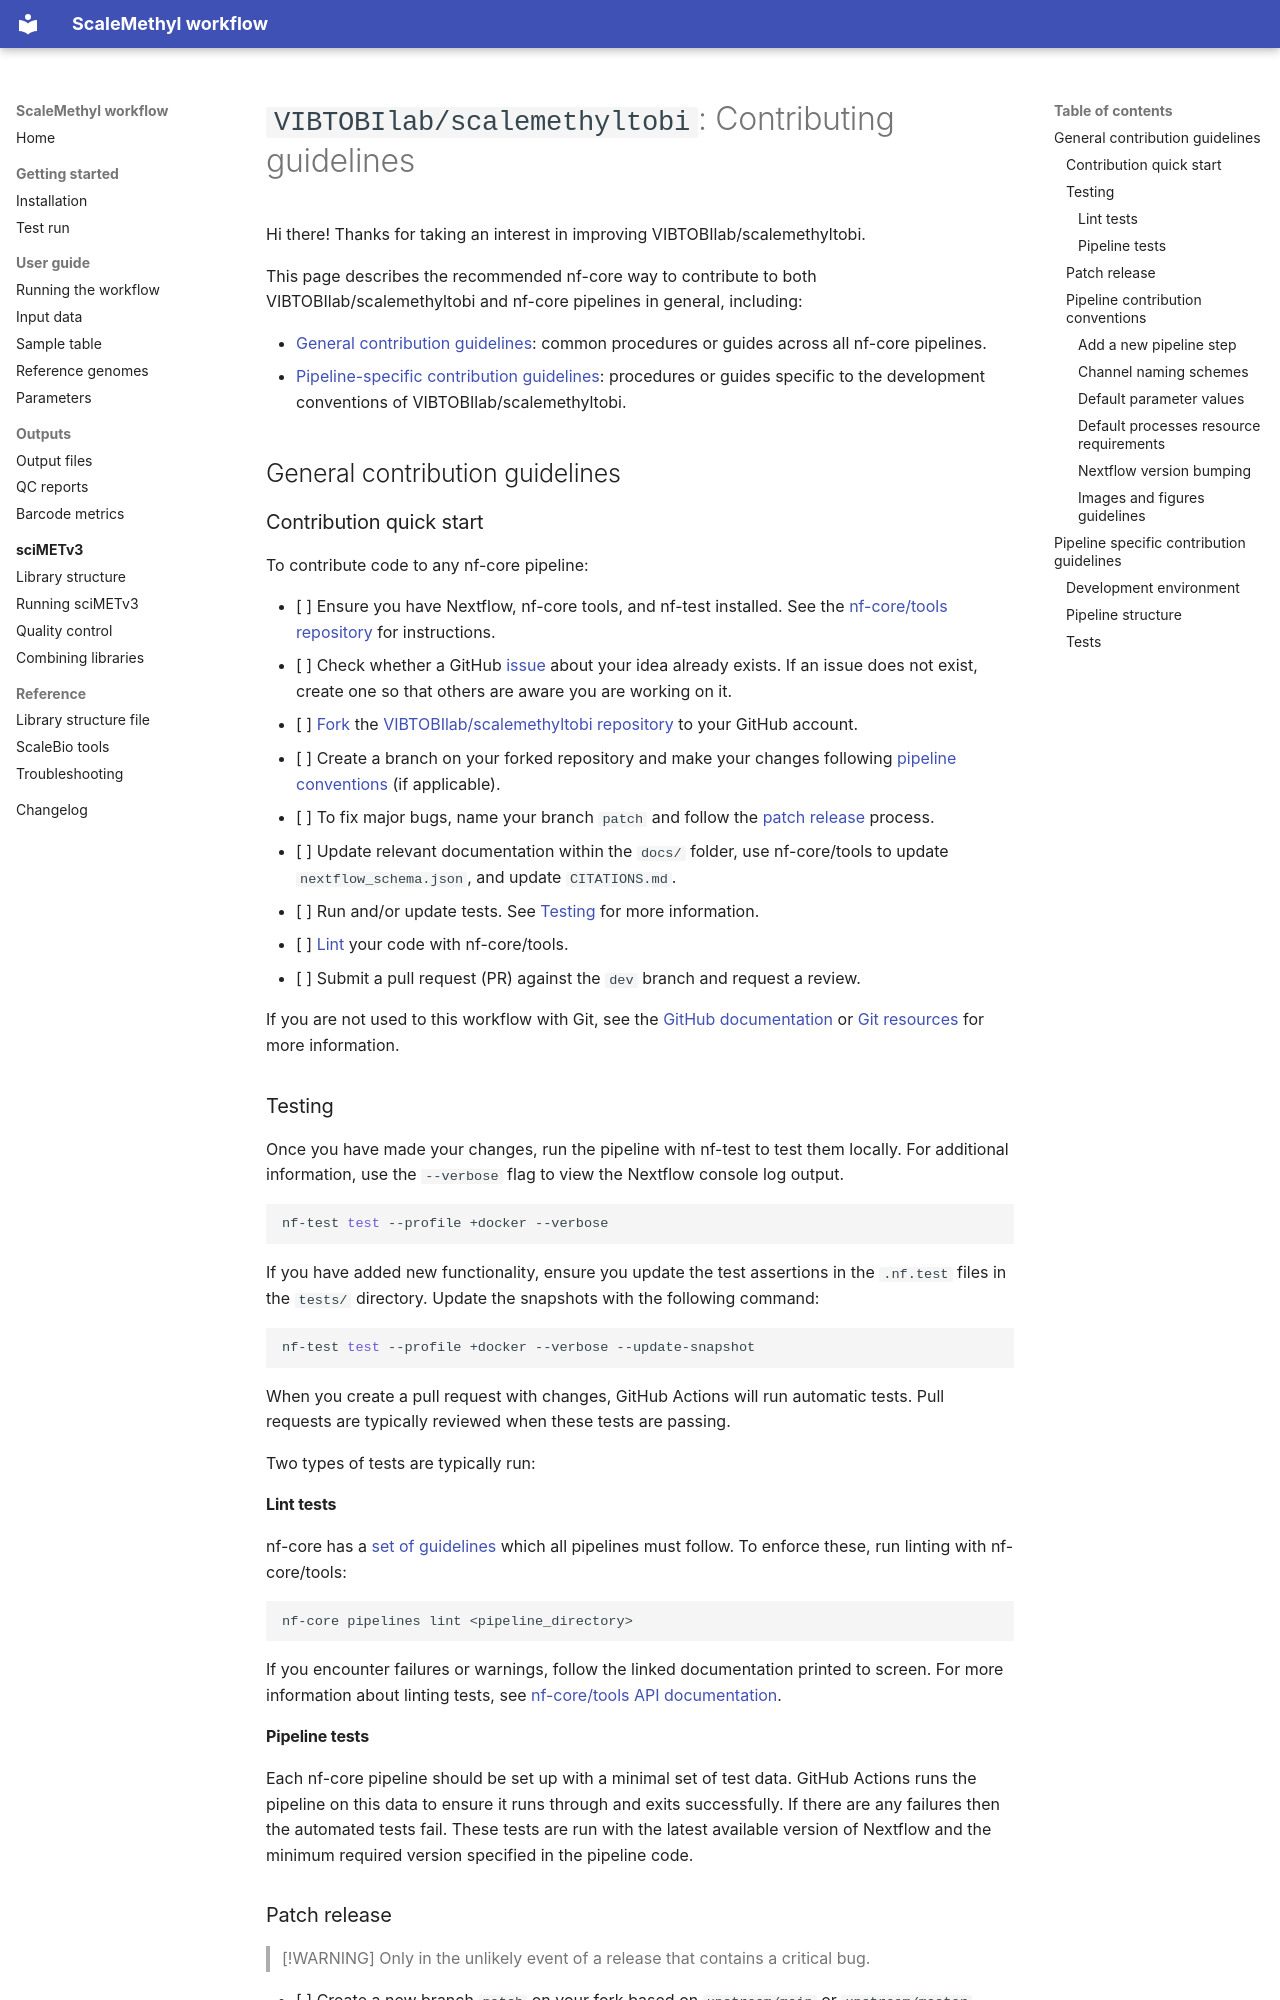

repository: VIBTOBIlab/ScaleMethylTOBI · page: CONTRIBUTING/index.html · generator: mkdocs

---
title: Contributing
markdownPlugin: checklist
---

# `VIBTOBIlab/scalemethyltobi`: Contributing guidelines

Hi there!
Thanks for taking an interest in improving VIBTOBIlab/scalemethyltobi.

This page describes the recommended nf-core way to contribute to both VIBTOBIlab/scalemethyltobi and nf-core pipelines in general, including:

- [General contribution guidelines](#general-contribution-guidelines): common procedures or guides across all nf-core pipelines.
- [Pipeline-specific contribution guidelines](#pipeline-specific-contribution-guidelines): procedures or guides specific to the development conventions of VIBTOBIlab/scalemethyltobi.

## General contribution guidelines

### Contribution quick start

To contribute code to any nf-core pipeline:

- [ ] Ensure you have Nextflow, nf-core tools, and nf-test installed. See the [nf-core/tools repository](https://github.com/nf-core/tools) for instructions.
- [ ] Check whether a GitHub [issue](https://github.com/VIBTOBIlab/scalemethyltobi/issues) about your idea already exists. If an issue does not exist, create one so that others are aware you are working on it.
- [ ] [Fork](https://help.github.com/en/github/getting-started-with-github/fork-a-repo) the [VIBTOBIlab/scalemethyltobi repository](https://github.com/VIBTOBIlab/scalemethyltobi) to your GitHub account.
- [ ] Create a branch on your forked repository and make your changes following [pipeline conventions](#pipeline-contribution-conventions) (if applicable).
- [ ] To fix major bugs, name your branch `patch` and follow the [patch release](#patch-release) process.
- [ ] Update relevant documentation within the `docs/` folder, use nf-core/tools to update `nextflow_schema.json`, and update `CITATIONS.md`.
- [ ] Run and/or update tests. See [Testing](#testing) for more information.
- [ ] [Lint](#lint-tests) your code with nf-core/tools.
- [ ] Submit a pull request (PR) against the `dev` branch and request a review.

If you are not used to this workflow with Git, see the [GitHub documentation](https://help.github.com/en/github/collaborating-with-issues-and-pull-requests) or [Git resources](https://try.github.io/) for more information.

### Testing

Once you have made your changes, run the pipeline with nf-test to test them locally.
For additional information, use the `--verbose` flag to view the Nextflow console log output.

```bash
nf-test test --profile +docker --verbose
```

If you have added new functionality, ensure you update the test assertions in the `.nf.test` files in the `tests/` directory.
Update the snapshots with the following command:

```bash
nf-test test --profile +docker --verbose --update-snapshot
```

When you create a pull request with changes, GitHub Actions will run automatic tests.
Pull requests are typically reviewed when these tests are passing.

Two types of tests are typically run:

#### Lint tests

nf-core has a [set of guidelines](https://nf-co.re/docs/specifications/overview) which all pipelines must follow.
To enforce these, run linting with nf-core/tools:

```bash
nf-core pipelines lint <pipeline_directory>
```

If you encounter failures or warnings, follow the linked documentation printed to screen.
For more information about linting tests, see [nf-core/tools API documentation](https://nf-co.re/docs/nf-core-tools/api_reference/latest/pipeline_lint_tests/actions_awsfulltest).

#### Pipeline tests

Each nf-core pipeline should be set up with a minimal set of test data.
GitHub Actions runs the pipeline on this data to ensure it runs through and exits successfully.
If there are any failures then the automated tests fail.
These tests are run with the latest available version of Nextflow and the minimum required version specified in the pipeline code.
